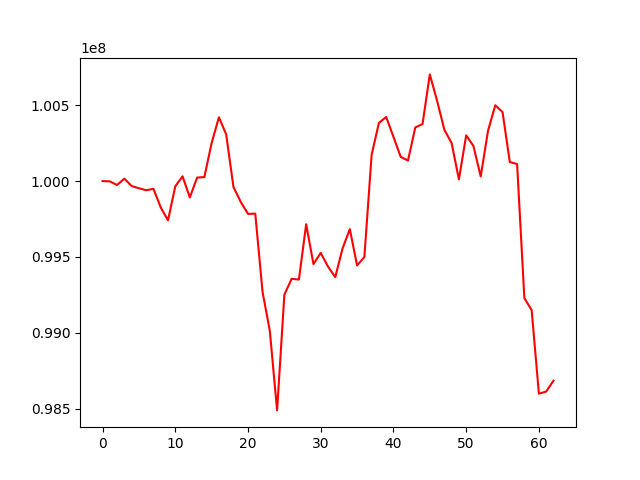

The table this chart was drawn from, first rows:
, 0
0, 100000000
1, 99998270
2, 99974166
3, 100016100
4, 99967415
5, 99952965
6, 99939802
7, 99949314
8, 99826464
9, 99741390
10, 99965353
11, 100031613
12, 99892055
13, 100023114
14, 100026530
15, 100251030
16, 100420941
17, 100308039
18, 99961226
19, 99863105
20, 99783827
21, 99785225
22, 99269381
23, 99012672
24, 98487970
25, 99250327
26, 99355601
27, 99350784
28, 99715603
29, 99452626
30, 99526713
31, 99436494
32, 99366804
33, 99555750
34, 99683403
35, 99443811
36, 99499314
37, 100173903
38, 100383743
39, 100422700
40, 100291750
41, 100159563
42, 100135356
43, 100353657
44, 100376268
45, 100703610
46, 100529768
47, 100338416
48, 100250600
49, 100011174
50, 100301620
51, 100230981
52, 100030317
53, 100331353
54, 100500132
55, 100455159
56, 100125695
57, 100112598
58, 99228333
59, 99149512
... 3 more rows
